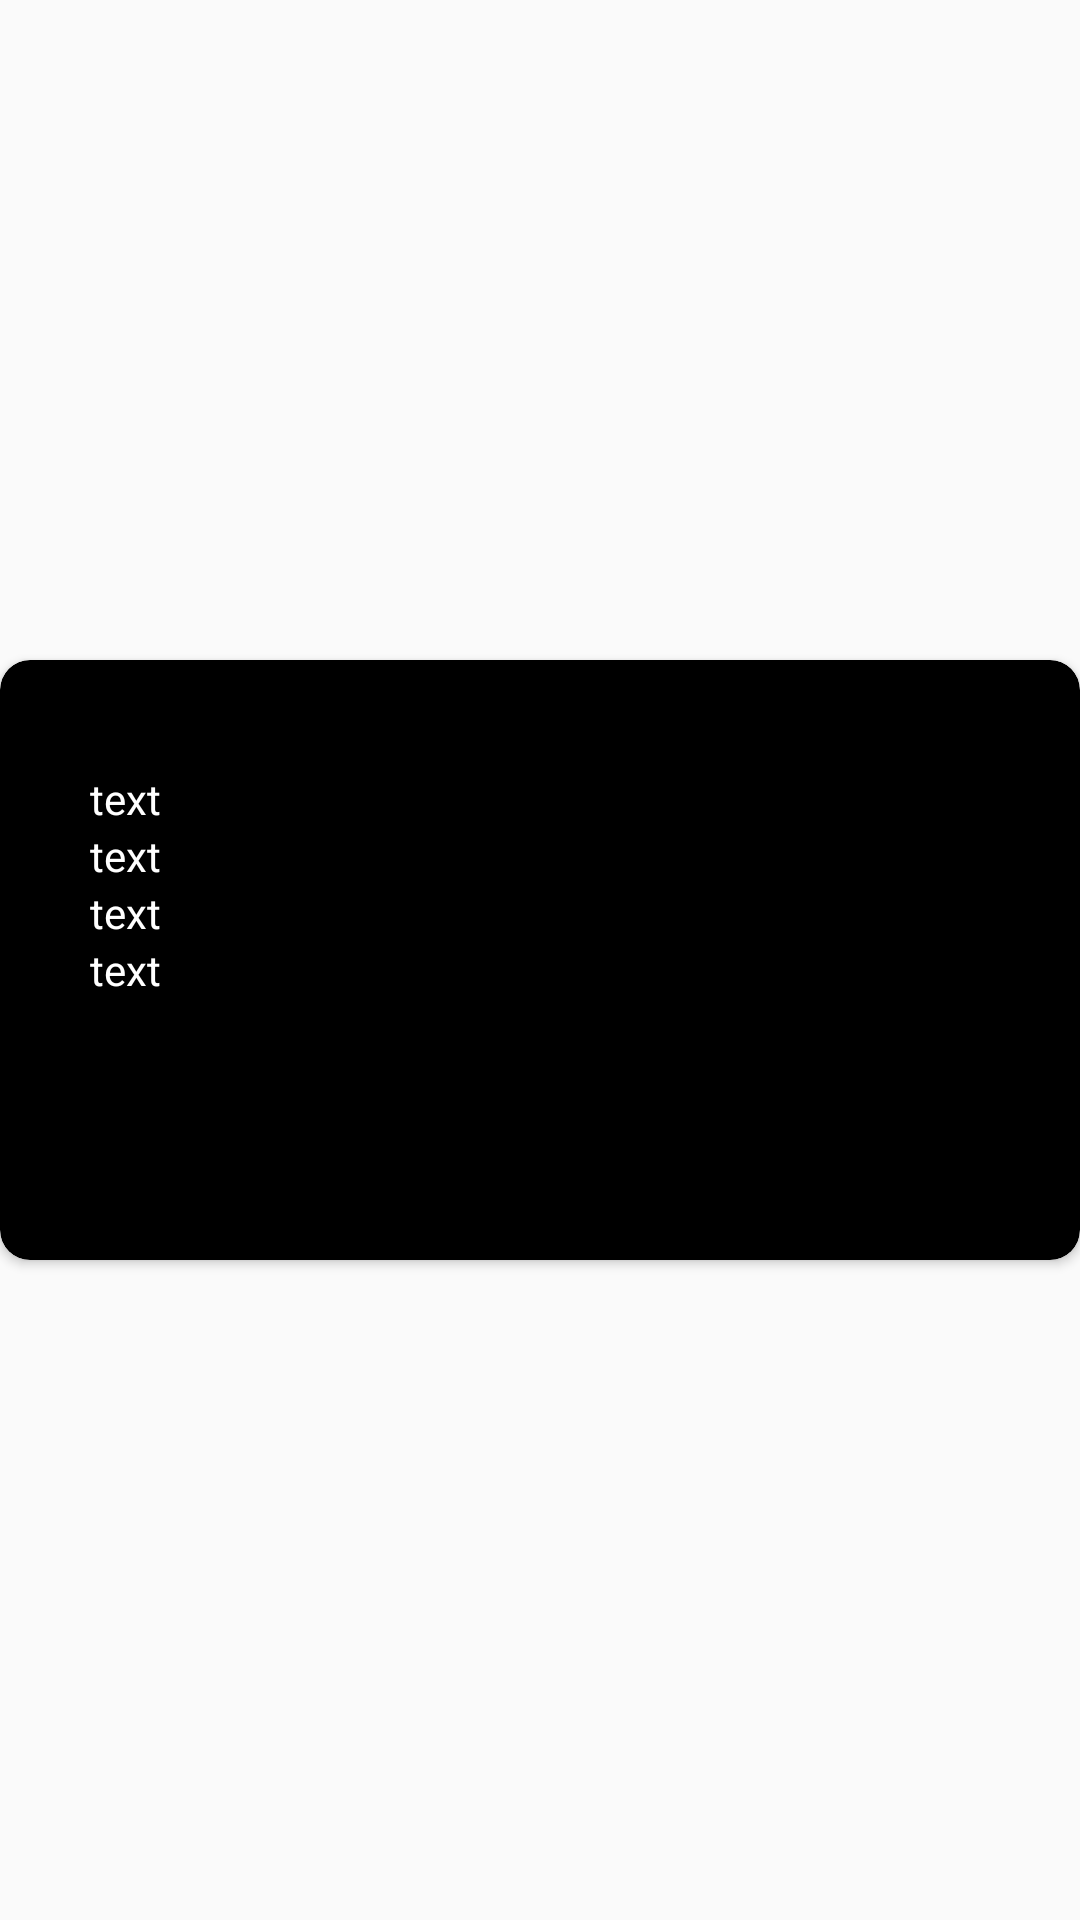

Write the Android layout XML for this screen, with the resource values it uses.
<!-- AndroidManifest.xml: application theme AppTheme -->
<!-- res/layout/movietv_items.xml -->
<?xml version="1.0" encoding="utf-8"?>
<androidx.constraintlayout.widget.ConstraintLayout xmlns:android="http://schemas.android.com/apk/res/android"
    xmlns:app="http://schemas.android.com/apk/res-auto"
    android:layout_width="match_parent"
    android:layout_height="wrap_content"
    xmlns:tools="http://schemas.android.com/tools"
    android:layout_margin="10dp">

    <androidx.cardview.widget.CardView
        android:id="@+id/cardView"
        android:layout_width="match_parent"
        android:layout_height="200dp"
        android:backgroundTint="@color/black"
        android:orientation="horizontal"
        app:cardCornerRadius="10dp"
        app:layout_constraintBottom_toBottomOf="parent"
        app:layout_constraintEnd_toEndOf="parent"
        app:layout_constraintStart_toStartOf="parent"
        app:layout_constraintTop_toTopOf="parent">

        <LinearLayout
            android:layout_width="match_parent"
            android:layout_height="match_parent"
            android:orientation="horizontal">

            <androidx.cardview.widget.CardView
                android:layout_width="wrap_content"
                android:layout_height="match_parent"
                android:layout_margin="10dp"
                android:backgroundTint="@color/black"
                app:cardCornerRadius="10dp">

                <ImageView
                    android:id="@+id/imageView"
                    android:layout_width="wrap_content"
                    android:layout_height="match_parent"
                    android:layout_gravity="center"
                    android:src="@drawable/ic_launcher_foreground" />
            </androidx.cardview.widget.CardView>

            <LinearLayout
                android:layout_width="match_parent"
                android:layout_height="match_parent"
                android:layout_margin="10dp"
                android:orientation="vertical">

                <TextView
                    android:id="@+id/textmovietv"
                    android:layout_width="wrap_content"
                    android:layout_height="wrap_content"
                    android:paddingBottom="5dp"
                    android:textColor="@color/white"
                    android:textSize="16sp"
                    android:textStyle="bold"
                    tools:text="text" />

                <TextView
                    android:id="@+id/release_date"
                    android:layout_width="wrap_content"
                    android:layout_height="wrap_content"
                    android:text="text"
                    android:textColor="@color/white" />

                <TextView
                    android:id="@+id/popularity"
                    android:layout_width="wrap_content"
                    android:layout_height="wrap_content"
                    android:text="text"
                    android:textColor="@color/white" />

                <TextView
                    android:id="@+id/vote_count"
                    android:layout_width="wrap_content"
                    android:layout_height="wrap_content"
                    android:text="text"
                    android:textColor="@color/white" />

                <TextView
                    android:id="@+id/vote_average"
                    android:layout_width="wrap_content"
                    android:layout_height="wrap_content"
                    android:text="text"
                    android:textColor="@color/white" />
            </LinearLayout>
        </LinearLayout>
    </androidx.cardview.widget.CardView>
</androidx.constraintlayout.widget.ConstraintLayout>
<!-- resources referenced by this layout -->
<resources>
  <style name="AppTheme" parent="Theme.AppCompat.Light.NoActionBar">
          
          <item name="colorPrimary">@color/black</item>
          <item name="colorPrimaryDark">#6495ED</item>
          <item name="colorAccent">@color/colorAccent</item>
      </style>
  <!-- not gathered from this repository: default colours our renderer supplied (Android Studio template values) -->
  <color name="black">#FF000000</color>
  <color name="white">#FFFFFFFF</color>
  <color name="colorAccent">#FF03DAC5</color>
</resources>
